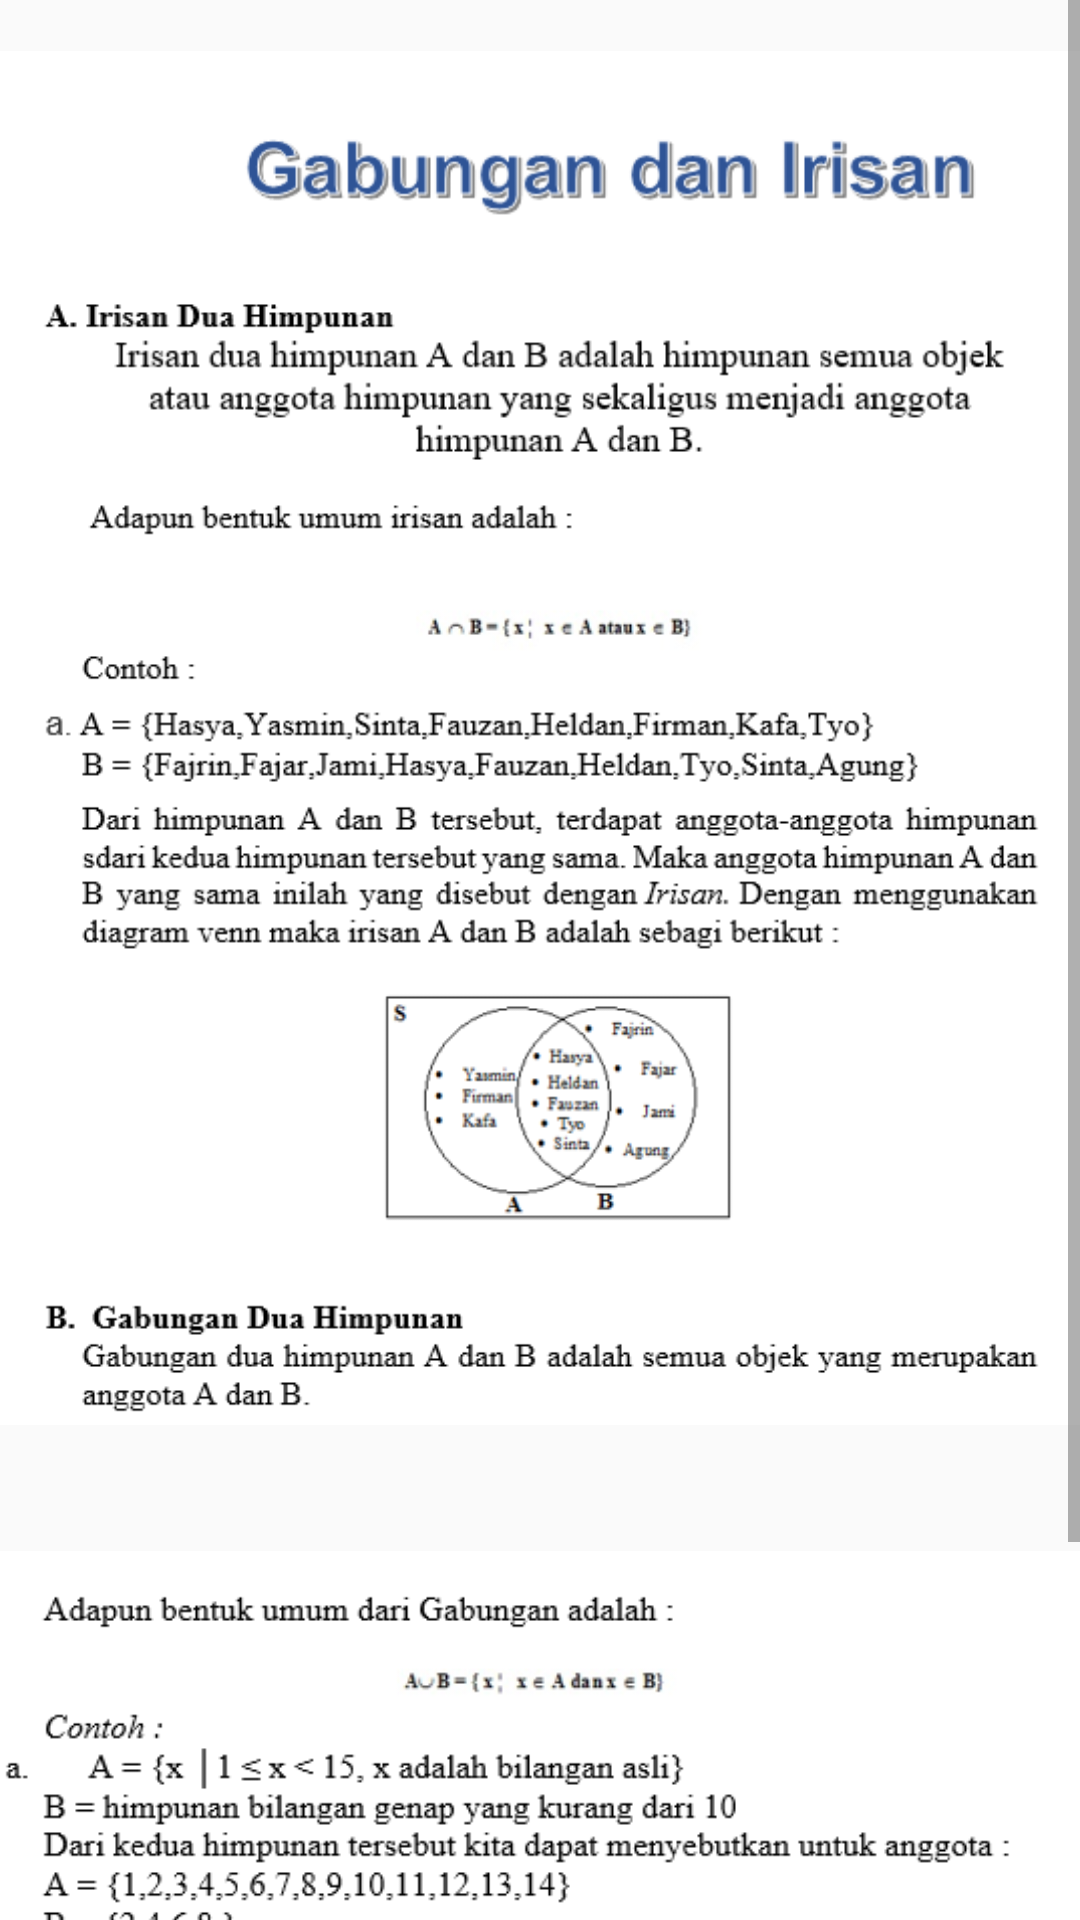

Here is an Android app screen rendered from its layout file. Give the layout XML and the strings, colors and styles it references.
<!-- AndroidManifest.xml: application theme AppTheme -->
<!-- res/layout/activity_irisan3.xml -->
<?xml version="1.0" encoding="utf-8"?>
<ScrollView xmlns:android="http://schemas.android.com/apk/res/android"
    xmlns:app="http://schemas.android.com/apk/res-auto"
    xmlns:tools="http://schemas.android.com/tools"
    android:layout_width="match_parent"
    android:layout_height="match_parent"
    tools:context=".Irisan3">



    <LinearLayout
        android:layout_width="wrap_content"
        android:layout_height="wrap_content">

        <android.support.constraint.ConstraintLayout
            android:layout_width="wrap_content"
            android:layout_height="wrap_content">

            <ImageView
                android:id="@+id/imageView6"
                android:layout_width="wrap_content"
                android:layout_height="492dp"
                android:src="@drawable/irisan1txt"
                app:layout_constraintBottom_toBottomOf="parent"
                app:layout_constraintEnd_toEndOf="parent"
                app:layout_constraintHorizontal_bias="0.0"
                app:layout_constraintStart_toStartOf="parent"
                app:layout_constraintTop_toTopOf="parent"
                app:layout_constraintVertical_bias="0.0" />


            <ImageView
                android:layout_width="wrap_content"
                android:layout_height="305dp"
                android:src="@drawable/irisan2txt"
                app:layout_constraintBottom_toBottomOf="parent"
                app:layout_constraintEnd_toEndOf="parent"
                app:layout_constraintStart_toStartOf="parent"
                app:layout_constraintTop_toBottomOf="@+id/imageView6" />
        </android.support.constraint.ConstraintLayout>
    </LinearLayout>
</ScrollView>
<!-- resources referenced by this layout -->
<resources>
  <!-- drawable irisan1txt: png bitmap (drawable, 53074 bytes) -->
  <!-- drawable irisan2txt: png bitmap (drawable, 31004 bytes) -->
  <style name="AppTheme" parent="Theme.AppCompat.Light.NoActionBar">
          
          <item name="colorPrimary">@color/abuabu</item>
      </style>
  <color name="abuabu">#D1C4E9</color>
</resources>
